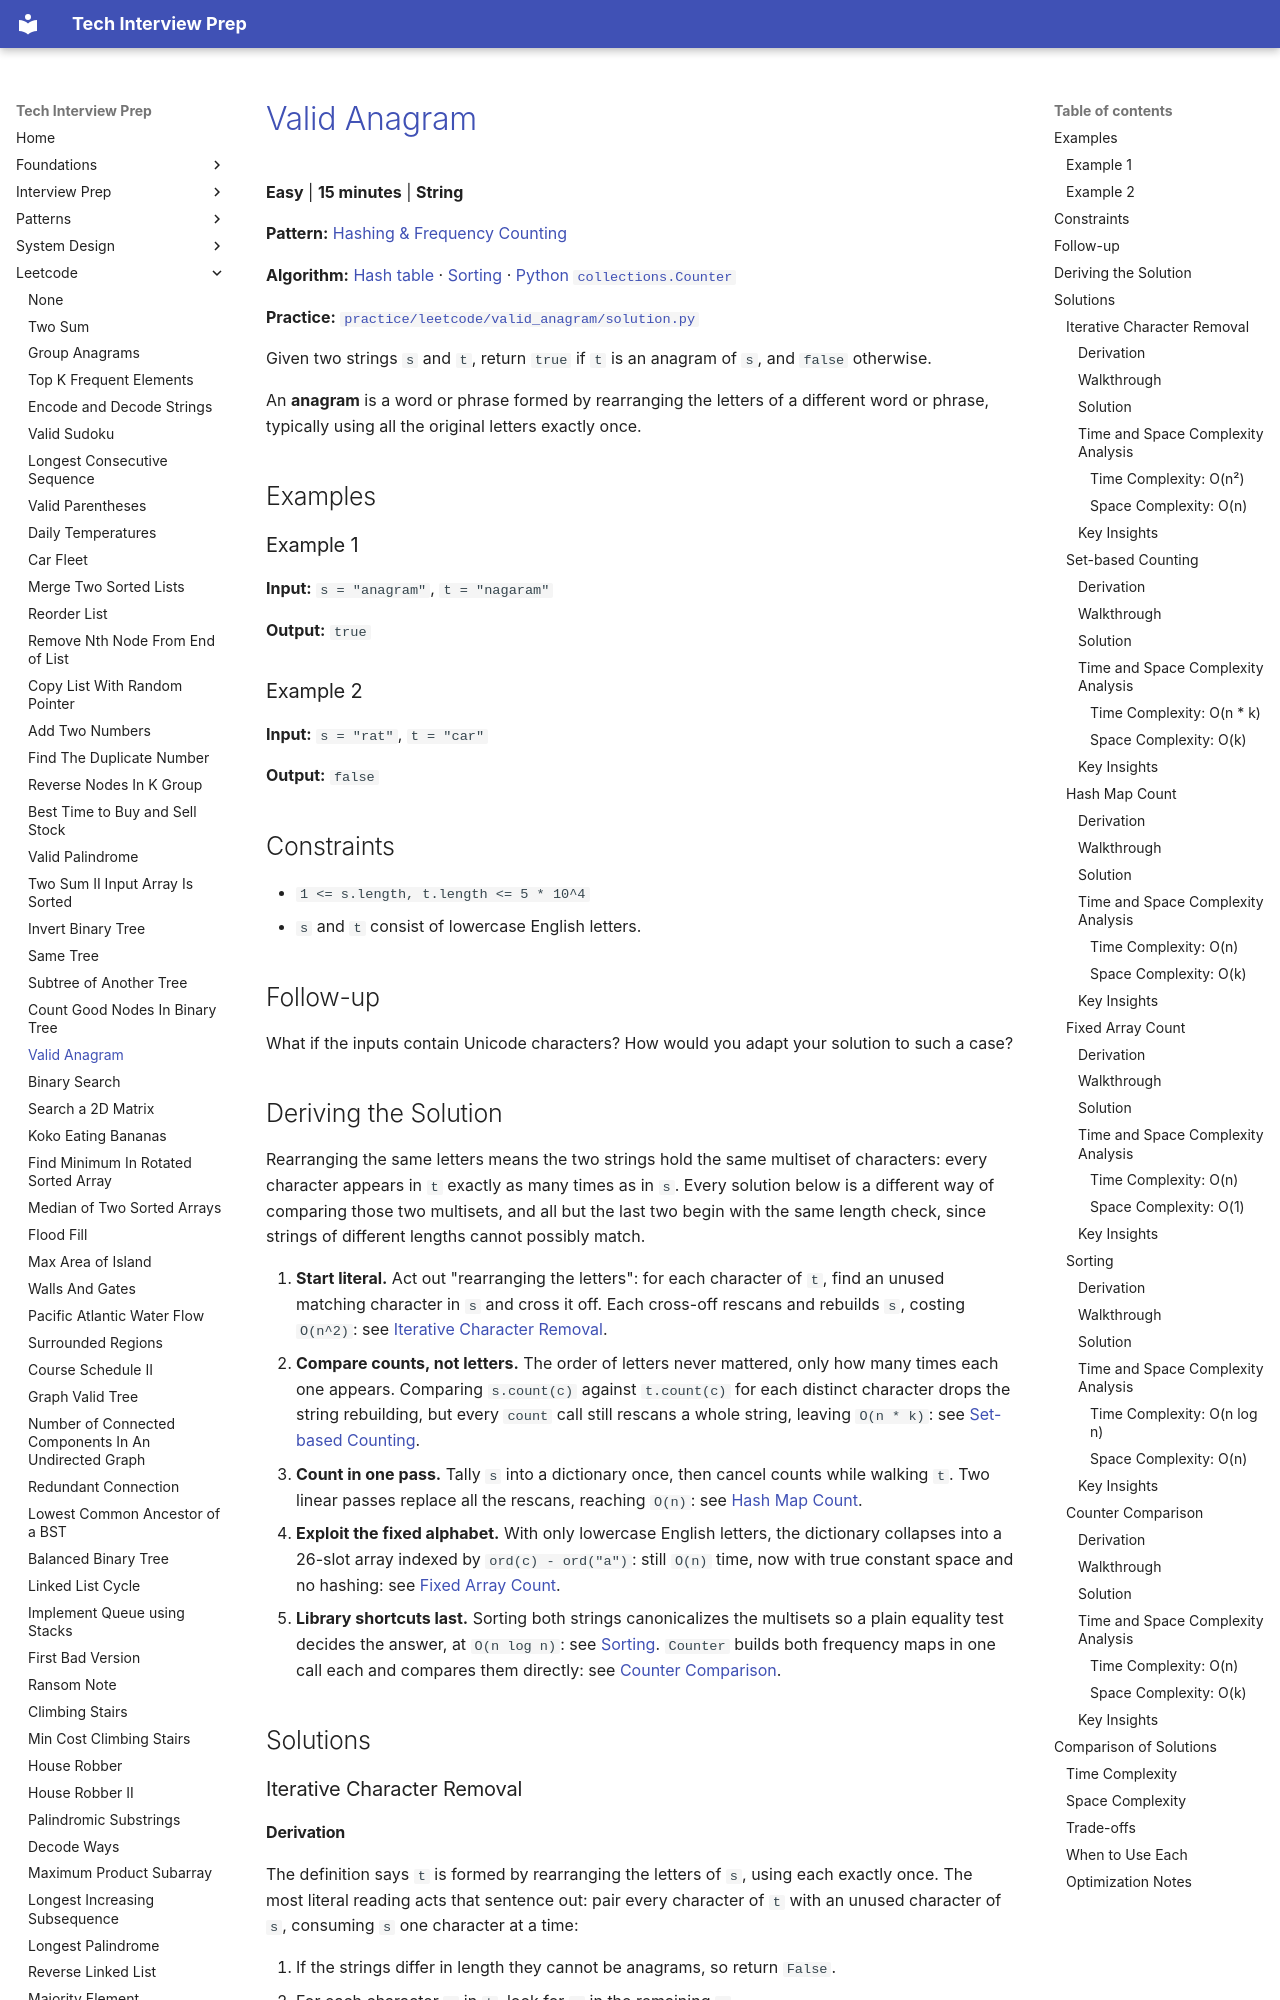

repository: ThoDHa/tech-interview-prep · page: leetcode/valid_anagram/index.html · generator: mkdocs

# [Valid Anagram](https://leetcode.com/problems/valid-anagram/)

**Easy** | **15 minutes** | **String**

**Pattern:** [Hashing & Frequency Counting](../patterns/hashing/intuition.md)

**Algorithm:** [Hash table](https://en.wikipedia.org/wiki/Hash_table) · [Sorting](https://en.wikipedia.org/wiki/Sorting_algorithm) · [Python `collections.Counter`](https://docs.python.org/3/library/collections.html#collections.Counter)

**Practice:** [`practice/leetcode/valid_anagram/solution.py`](../../practice/leetcode/valid_anagram/solution.py)

Given two strings `s` and `t`, return `true` if `t` is an anagram of `s`, and `false` otherwise.

An **anagram** is a word or phrase formed by rearranging the letters of a different word or phrase, typically using all the original letters exactly once.

## Examples

### Example 1

**Input:** `s = "anagram"`, `t = "nagaram"`

**Output:** `true`

### Example 2

**Input:** `s = "rat"`, `t = "car"`

**Output:** `false`

## Constraints

- `1 <= s.length, t.length <= 5 * 10^4`
- `s` and `t` consist of lowercase English letters.

## Follow-up

What if the inputs contain Unicode characters? How would you adapt your solution to such a case?

## Deriving the Solution

Rearranging the same letters means the two strings hold the same multiset of characters: every character appears in `t` exactly as many times as in `s`. Every solution below is a different way of comparing those two multisets, and all but the last two begin with the same length check, since strings of different lengths cannot possibly match.

1. **Start literal.** Act out "rearranging the letters": for each character of
   `t`, find an unused matching character in `s` and cross it off. Each cross-off rescans and rebuilds `s`, costing `O(n^2)`: see [Iterative Character Removal](#iterative-character-removal).
2. **Compare counts, not letters.** The order of letters never mattered, only
   how many times each one appears. Comparing `s.count(c)` against `t.count(c)` for each distinct character drops the string rebuilding, but every `count` call still rescans a whole string, leaving `O(n * k)`: see [Set-based Counting](#set-based-counting).
3. **Count in one pass.** Tally `s` into a dictionary once, then cancel counts
   while walking `t`. Two linear passes replace all the rescans, reaching `O(n)`: see [Hash Map Count](#hash-map-count).
4. **Exploit the fixed alphabet.** With only lowercase English letters, the
   dictionary collapses into a 26-slot array indexed by `ord(c) - ord("a")`: still `O(n)` time, now with true constant space and no hashing: see [Fixed Array Count](#fixed-array-count).
5. **Library shortcuts last.** Sorting both strings canonicalizes the multisets
   so a plain equality test decides the answer, at `O(n log n)`: see [Sorting](#sorting). `Counter` builds both frequency maps in one call each and compares them directly: see [Counter Comparison](#counter-comparison).

## Solutions

### Iterative Character Removal
